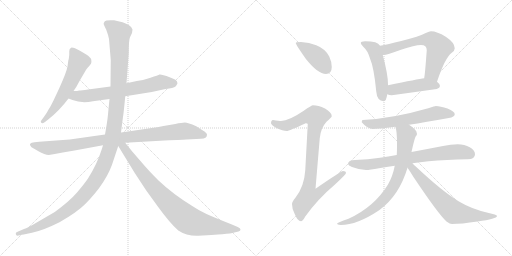
t = 0.00 s
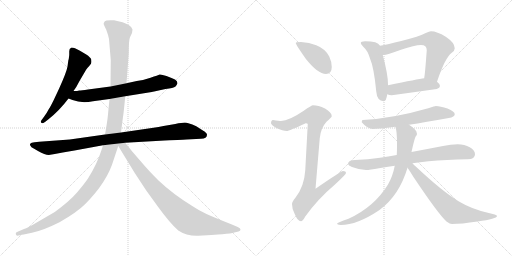
t = 2.35 s
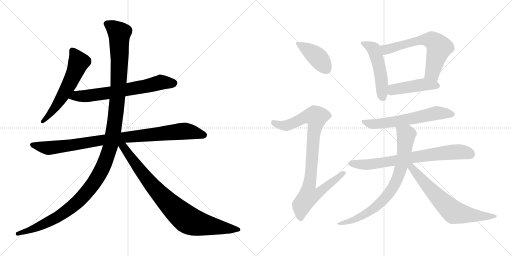
t = 4.71 s
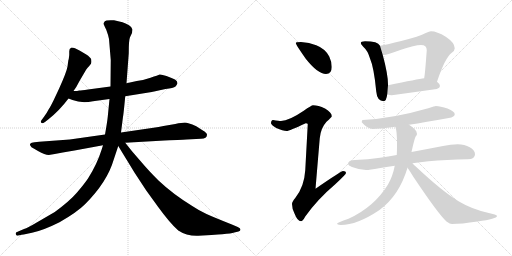
t = 7.06 s
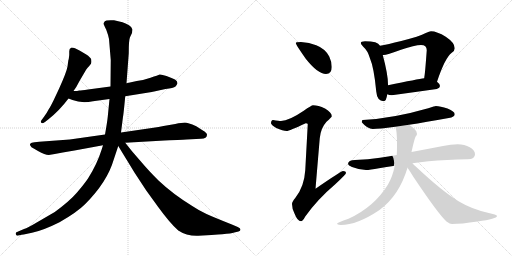
t = 9.41 s
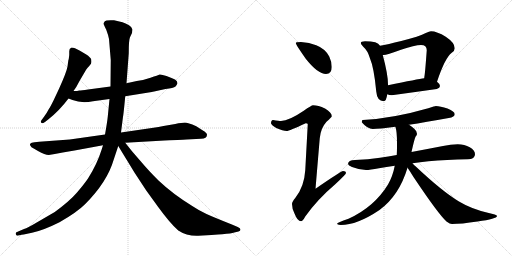
t = 11.76 s

The animated SVG that drew these frames (rendered in a browser with its animation timeline set to each time). Animation: 14 CSS @keyframes rules; one cycle of 11.76 s.

<svg version="1.1" viewBox="0 0 2048 1024" xmlns="http://www.w3.org/2000/svg">
  <g stroke="lightgray" stroke-dasharray="1,1" stroke-width="1" transform="scale(4, 4)">
    <line x1="0" y1="0" x2="256" y2="256"></line>
    <line x1="256" y1="0" x2="0" y2="256"></line>
    <line x1="128" y1="0" x2="128" y2="256"></line>
    <line x1="0" y1="128" x2="256" y2="128"></line>
    <line x1="256" y1="0" x2="512" y2="256"></line>
    <line x1="512" y1="0" x2="256" y2="256"></line>
    <line x1="384" y1="0" x2="384" y2="256"></line>
    <line x1="256" y1="128" x2="512" y2="128"></line>
  </g>
<g transform="scale(1, -1) translate(0, -850)">
   <style type="text/css">
    @keyframes keyframes0 {
      from {
       stroke: black;
       stroke-dashoffset: 586;
       stroke-width: 128;
       }
       66% {
       animation-timing-function: step-end;
       stroke: black;
       stroke-dashoffset: 0;
       stroke-width: 128;
       }
       to {
       stroke: black;
       stroke-width: 1024;
       }
       }
       #make-me-a-hanzi-animation-0 {
         animation: keyframes0 0.726888s both;
         animation-delay: 0.000000s;
         animation-timing-function: linear;
       }
    @keyframes keyframes1 {
      from {
       stroke: black;
       stroke-dashoffset: 678;
       stroke-width: 128;
       }
       69% {
       animation-timing-function: step-end;
       stroke: black;
       stroke-dashoffset: 0;
       stroke-width: 128;
       }
       to {
       stroke: black;
       stroke-width: 1024;
       }
       }
       #make-me-a-hanzi-animation-1 {
         animation: keyframes1 0.801758s both;
         animation-delay: 0.726888s;
         animation-timing-function: linear;
       }
    @keyframes keyframes2 {
      from {
       stroke: black;
       stroke-dashoffset: 951;
       stroke-width: 128;
       }
       76% {
       animation-timing-function: step-end;
       stroke: black;
       stroke-dashoffset: 0;
       stroke-width: 128;
       }
       to {
       stroke: black;
       stroke-width: 1024;
       }
       }
       #make-me-a-hanzi-animation-2 {
         animation: keyframes2 1.023926s both;
         animation-delay: 1.528646s;
         animation-timing-function: linear;
       }
    @keyframes keyframes3 {
      from {
       stroke: black;
       stroke-dashoffset: 1310;
       stroke-width: 128;
       }
       81% {
       animation-timing-function: step-end;
       stroke: black;
       stroke-dashoffset: 0;
       stroke-width: 128;
       }
       to {
       stroke: black;
       stroke-width: 1024;
       }
       }
       #make-me-a-hanzi-animation-3 {
         animation: keyframes3 1.316081s both;
         animation-delay: 2.552572s;
         animation-timing-function: linear;
       }
    @keyframes keyframes4 {
      from {
       stroke: black;
       stroke-dashoffset: 866;
       stroke-width: 128;
       }
       74% {
       animation-timing-function: step-end;
       stroke: black;
       stroke-dashoffset: 0;
       stroke-width: 128;
       }
       to {
       stroke: black;
       stroke-width: 1024;
       }
       }
       #make-me-a-hanzi-animation-4 {
         animation: keyframes4 0.954753s both;
         animation-delay: 3.868653s;
         animation-timing-function: linear;
       }
    @keyframes keyframes5 {
      from {
       stroke: black;
       stroke-dashoffset: 415;
       stroke-width: 128;
       }
       57% {
       animation-timing-function: step-end;
       stroke: black;
       stroke-dashoffset: 0;
       stroke-width: 128;
       }
       to {
       stroke: black;
       stroke-width: 1024;
       }
       }
       #make-me-a-hanzi-animation-5 {
         animation: keyframes5 0.587728s both;
         animation-delay: 4.823406s;
         animation-timing-function: linear;
       }
    @keyframes keyframes6 {
      from {
       stroke: black;
       stroke-dashoffset: 922;
       stroke-width: 128;
       }
       75% {
       animation-timing-function: step-end;
       stroke: black;
       stroke-dashoffset: 0;
       stroke-width: 128;
       }
       to {
       stroke: black;
       stroke-width: 1024;
       }
       }
       #make-me-a-hanzi-animation-6 {
         animation: keyframes6 1.000326s both;
         animation-delay: 5.411134s;
         animation-timing-function: linear;
       }
    @keyframes keyframes7 {
      from {
       stroke: black;
       stroke-dashoffset: 506;
       stroke-width: 128;
       }
       62% {
       animation-timing-function: step-end;
       stroke: black;
       stroke-dashoffset: 0;
       stroke-width: 128;
       }
       to {
       stroke: black;
       stroke-width: 1024;
       }
       }
       #make-me-a-hanzi-animation-7 {
         animation: keyframes7 0.661784s both;
         animation-delay: 6.411460s;
         animation-timing-function: linear;
       }
    @keyframes keyframes8 {
      from {
       stroke: black;
       stroke-dashoffset: 642;
       stroke-width: 128;
       }
       68% {
       animation-timing-function: step-end;
       stroke: black;
       stroke-dashoffset: 0;
       stroke-width: 128;
       }
       to {
       stroke: black;
       stroke-width: 1024;
       }
       }
       #make-me-a-hanzi-animation-8 {
         animation: keyframes8 0.772461s both;
         animation-delay: 7.073244s;
         animation-timing-function: linear;
       }
    @keyframes keyframes9 {
      from {
       stroke: black;
       stroke-dashoffset: 457;
       stroke-width: 128;
       }
       60% {
       animation-timing-function: step-end;
       stroke: black;
       stroke-dashoffset: 0;
       stroke-width: 128;
       }
       to {
       stroke: black;
       stroke-width: 1024;
       }
       }
       #make-me-a-hanzi-animation-9 {
         animation: keyframes9 0.621908s both;
         animation-delay: 7.845705s;
         animation-timing-function: linear;
       }
    @keyframes keyframes10 {
      from {
       stroke: black;
       stroke-dashoffset: 611;
       stroke-width: 128;
       }
       67% {
       animation-timing-function: step-end;
       stroke: black;
       stroke-dashoffset: 0;
       stroke-width: 128;
       }
       to {
       stroke: black;
       stroke-width: 1024;
       }
       }
       #make-me-a-hanzi-animation-10 {
         animation: keyframes10 0.747233s both;
         animation-delay: 8.467613s;
         animation-timing-function: linear;
       }
    @keyframes keyframes11 {
      from {
       stroke: black;
       stroke-dashoffset: 743;
       stroke-width: 128;
       }
       71% {
       animation-timing-function: step-end;
       stroke: black;
       stroke-dashoffset: 0;
       stroke-width: 128;
       }
       to {
       stroke: black;
       stroke-width: 1024;
       }
       }
       #make-me-a-hanzi-animation-11 {
         animation: keyframes11 0.854655s both;
         animation-delay: 9.214846s;
         animation-timing-function: linear;
       }
    @keyframes keyframes12 {
      from {
       stroke: black;
       stroke-dashoffset: 784;
       stroke-width: 128;
       }
       72% {
       animation-timing-function: step-end;
       stroke: black;
       stroke-dashoffset: 0;
       stroke-width: 128;
       }
       to {
       stroke: black;
       stroke-width: 1024;
       }
       }
       #make-me-a-hanzi-animation-12 {
         animation: keyframes12 0.888021s both;
         animation-delay: 10.069501s;
         animation-timing-function: linear;
       }
    @keyframes keyframes13 {
      from {
       stroke: black;
       stroke-dashoffset: 683;
       stroke-width: 128;
       }
       69% {
       animation-timing-function: step-end;
       stroke: black;
       stroke-dashoffset: 0;
       stroke-width: 128;
       }
       to {
       stroke: black;
       stroke-width: 1024;
       }
       }
       #make-me-a-hanzi-animation-13 {
         animation: keyframes13 0.805827s both;
         animation-delay: 10.957522s;
         animation-timing-function: linear;
       }
</style>
<path d="M 270.0 584.0 Q 266.0 561.0 237.0 497.0 L 214.0 448.0 Q 199.0 418.0 196.0 415.0 Q 188.0 399.0 176.0 383.0 L 165.0 368.0 Q 161.0 362.0 165.0 359.0 Q 168.0 354.0 180.0 362.0 L 194.0 373.0 Q 238.0 408.0 274.0 456.0 L 294.0 486.0 L 305.0 502.0 L 318.0 526.0 L 345.0 572.0 Q 350.0 580.0 357.0 586.0 Q 361.0 592.0 364.0 595.5 Q 367.0 599.0 365.0 612.0 Q 362.0 621.0 345.0 632.0 L 318.0 648.0 L 300.0 657.0 Q 293.0 660.0 286.0 660.0 Q 276.0 656.0 277.0 645.5 Q 278.0 635.0 275.0 614.0 Q 273.0 610.0 272.0 599.0 L 270.0 584.0 Z" fill="lightgray"></path> 
<path d="M 274.0 456.0 L 290.0 450.0 Q 325.0 436.0 372.0 445.0 L 438.0 454.0 L 501.0 465.0 L 607.0 482.0 L 662.0 494.0 Q 694.0 498.0 702.0 504.0 Q 707.0 510.0 710.0 517.0 Q 710.0 526.0 700.0 532.0 Q 689.0 538.0 666.0 546.0 Q 643.0 554.0 638.0 552.0 Q 633.0 549.0 602.0 539.0 Q 571.0 528.0 547.0 526.0 L 506.0 517.0 L 442.0 504.0 L 352.0 492.0 Q 325.0 488.0 317.0 488.0 Q 311.0 486.0 294.0 486.0 C 264.0 485.0 246.0 467.0 274.0 456.0 Z" fill="lightgray"></path> 
<path d="M 420.0 312.0 L 279.0 292.0 L 157.0 283.0 L 138.0 281.0 Q 124.0 279.0 122.0 276.0 Q 118.0 275.0 121.0 268.0 Q 124.0 261.0 135.0 256.0 L 152.0 246.0 Q 180.0 230.0 195.0 230.0 L 219.0 234.0 L 251.0 240.0 L 298.0 248.0 L 412.0 269.0 L 501.0 279.0 L 658.0 288.0 Q 742.0 292.0 746.0 292.0 L 804.0 295.0 Q 828.0 295.0 828.0 311.0 Q 828.0 318.0 813.0 327.0 L 785.0 345.0 Q 751.0 360.0 739.5 360.0 Q 728.0 360.0 701.0 354.0 L 654.0 346.0 Q 634.0 341.0 614.0 339.0 L 484.0 320.0 L 420.0 312.0 Z" fill="lightgray"></path> 
<path d="M 438.0 454.0 L 431.0 383.0 Q 429.0 363.0 420.0 312.0 L 412.0 269.0 L 406.0 250.0 Q 388.0 193.0 352.0 136.0 Q 337.0 114.0 308.0 80.0 Q 279.0 46.0 219.0 2.0 L 152.0 -37.0 Q 110.0 -62.0 96.0 -66.0 L 68.0 -78.0 Q 62.0 -79.0 63.0 -86.0 Q 65.0 -93.0 69.0 -93.0 L 83.0 -90.0 Q 84.0 -90.0 128.0 -81.0 Q 172.0 -72.0 238.0 -39.0 Q 308.0 1.0 340.0 33.0 Q 429.0 122.0 455.0 212.0 L 473.0 266.0 L 484.0 320.0 L 492.0 383.0 Q 494.0 391.0 501.0 465.0 L 506.0 517.0 L 515.0 637.0 Q 515.0 691.0 520.0 701.0 L 528.0 718.0 L 530.0 732.0 Q 530.0 740.0 516.0 749.0 Q 502.0 758.0 490.0 761.0 L 456.0 769.0 Q 423.0 771.0 418.5 764.0 Q 414.0 757.0 414.5 754.5 Q 415.0 752.0 425.0 731.0 Q 434.0 707.0 436.0 694.0 L 443.0 610.0 L 442.0 504.0 L 438.0 454.0 Z" fill="lightgray"></path> 
<path d="M 473.0 266.0 L 539.0 158.0 L 585.0 88.0 L 632.0 23.0 Q 680.0 -43.0 713.0 -72.0 Q 748.0 -95.0 793.0 -93.0 L 846.0 -90.0 Q 851.0 -89.0 889.0 -87.0 Q 926.0 -84.0 937.0 -80.0 L 954.0 -76.0 Q 962.0 -74.0 962.0 -68.0 Q 962.0 -62.0 951.0 -58.0 L 930.0 -49.0 Q 857.0 -20.0 826.0 -6.0 Q 794.0 9.0 769.0 26.0 Q 691.0 74.0 634.0 128.0 Q 592.0 170.0 567.0 200.0 L 528.0 245.0 L 501.0 279.0 C 478.0 308.0 457.0 292.0 473.0 266.0 Z" fill="lightgray"></path> 
<path d="M 1204.0 682.5 Q 1183.0 682.5 1183.0 678.5 Q 1183.0 672.5 1223.0 615.5 Q 1271.0 554.5 1304.0 554.5 Q 1327.0 554.5 1327.0 582.5 Q 1327.0 603.5 1317.0 624.5 Q 1301.0 655.5 1265.0 669.5 Q 1237.0 680.5 1204.0 682.5 Z" fill="lightgray"></path> 
<path d="M 1252.0 429.5 Q 1246.0 429.5 1215.0 407.5 Q 1156.0 367.5 1124.0 366.5 Q 1117.0 366.5 1092.0 370.5 Q 1084.0 369.5 1084.0 357.5 Q 1084.0 351.5 1105.0 338.5 Q 1132.0 326.5 1147.0 326.5 Q 1156.0 326.5 1223.0 357.5 Q 1231.0 357.5 1231.0 353.5 L 1221.0 169.5 Q 1217.0 103.5 1181.0 58.5 Q 1168.0 43.5 1168.0 34.5 Q 1168.0 15.5 1178.0 -3.5 Q 1190.0 -34.5 1204.0 -34.5 Q 1211.0 -34.5 1221.0 -15.5 Q 1269.0 52.5 1342.0 114.5 Q 1384.0 153.5 1384.0 158.5 Q 1384.0 166.5 1372.0 166.5 Q 1365.0 166.5 1262.0 95.5 L 1279.0 297.5 Q 1283.0 338.5 1306.0 363.5 Q 1327.0 382.5 1327.0 385.5 Q 1327.0 400.5 1300.0 416.5 Q 1273.0 429.5 1252.0 429.5 Z" fill="lightgray"></path> 
<path d="M 1460.0 685.5 Q 1443.0 685.5 1443.0 678.5 Q 1443.0 673.5 1453.0 663.5 Q 1471.0 647.5 1479.0 619.5 Q 1496.0 580.5 1505.0 484.5 Q 1508.0 446.5 1535.0 445.5 Q 1545.0 445.5 1549.0 473.5 L 1552.0 509.5 L 1552.0 513.5 Q 1552.0 552.5 1531.0 630.5 L 1520.0 667.5 Q 1515.0 677.5 1501.0 681.5 Q 1485.0 685.5 1460.0 685.5 Z" fill="lightgray"></path> 
<path d="M 1748.0 523.5 Q 1780.0 619.5 1807.0 639.5 Q 1819.0 647.5 1819.0 657.5 Q 1819.0 679.5 1783.0 703.5 Q 1748.0 725.5 1724.0 725.5 Q 1718.0 725.5 1703.0 718.5 Q 1679.0 705.5 1605.0 686.5 Q 1550.0 672.5 1520.0 667.5 C 1490.0 662.5 1501.0 627.5 1531.0 630.5 L 1535.0 630.5 Q 1546.0 630.5 1604.0 651.5 Q 1659.0 670.5 1684.0 670.5 Q 1707.0 670.5 1707.0 649.5 Q 1701.0 565.5 1698.0 546.5 Q 1697.0 542.5 1697.0 537.5 C 1693.0 507.5 1738.0 495.5 1748.0 523.5 Z" fill="lightgray"></path> 
<path d="M 1549.0 473.5 Q 1557.0 469.5 1567.0 469.5 Q 1655.0 481.5 1747.0 494.5 Q 1760.0 499.5 1760.0 506.5 Q 1760.0 514.5 1748.0 523.5 C 1727.0 541.5 1727.0 541.5 1697.0 537.5 Q 1673.0 534.5 1552.0 509.5 C 1523.0 503.5 1521.0 484.5 1549.0 473.5 Z" fill="lightgray"></path> 
<path d="M 1743.0 426.5 Q 1741.0 426.5 1713.0 417.5 Q 1571.0 376.5 1451.0 370.5 Q 1447.0 370.5 1447.0 361.5 Q 1470.0 334.5 1491.0 334.5 Q 1514.0 334.5 1581.0 343.5 L 1636.0 351.5 Q 1701.0 361.5 1795.0 378.5 Q 1819.0 382.5 1819.0 393.5 Q 1819.0 404.5 1790.0 416.5 Q 1761.0 426.5 1743.0 426.5 Z" fill="lightgray"></path> 
<path d="M 1587.0 230.5 Q 1552.0 224.5 1520.0 219.5 Q 1473.0 212.5 1420.0 210.5 Q 1393.0 210.5 1392.0 194.5 Q 1393.0 188.5 1408.0 182.5 Q 1436.0 171.5 1464.0 170.5 Q 1479.0 170.5 1516.0 177.5 Q 1545.0 182.5 1579.0 187.5 L 1650.0 197.5 Q 1679.0 201.5 1714.0 205.5 Q 1785.0 212.5 1871.0 213.5 Q 1900.0 213.5 1900.0 233.5 Q 1900.0 249.5 1879.0 261.5 Q 1858.0 273.5 1831.0 273.5 Q 1803.0 273.5 1772.0 266.5 Q 1705.0 253.5 1646.0 242.5 L 1587.0 230.5 Z" fill="lightgray"></path> 
<path d="M 1581.0 343.5 L 1582.0 341.5 Q 1588.0 324.5 1588.0 278.5 L 1588.0 265.5 Q 1588.0 248.5 1587.0 230.5 L 1579.0 187.5 Q 1571.0 145.5 1552.0 112.5 Q 1497.0 22.5 1394.0 -24.5 Q 1348.0 -39.5 1348.0 -45.5 Q 1355.0 -49.5 1363.0 -49.5 Q 1429.0 -49.5 1518.0 10.5 Q 1597.0 68.5 1630.0 179.5 L 1646.0 242.5 Q 1657.0 292.5 1662.0 303.5 Q 1668.0 310.5 1668.0 314.5 Q 1668.0 316.5 1667.0 317.5 L 1667.0 318.5 Q 1667.0 331.5 1636.0 351.5 C 1612.0 368.5 1573.0 372.5 1581.0 343.5 Z" fill="lightgray"></path> 
<path d="M 1630.0 179.5 Q 1640.0 165.5 1654.0 142.5 Q 1753.0 -5.5 1786.0 -35.5 Q 1800.0 -45.5 1808.0 -45.5 Q 1844.0 -45.5 1910.0 -35.5 Q 1988.0 -24.5 1988.0 -13.5 Q 1988.0 -8.5 1951.0 -0.5 Q 1884.0 15.5 1836.0 44.5 Q 1768.0 85.5 1662.0 185.5 Q 1656.0 190.5 1650.0 197.5 C 1629.0 219.5 1613.0 204.5 1630.0 179.5 Z" fill="lightgray"></path> 
      <clipPath id="make-me-a-hanzi-clip-0">
      <path d="M 270.0 584.0 Q 266.0 561.0 237.0 497.0 L 214.0 448.0 Q 199.0 418.0 196.0 415.0 Q 188.0 399.0 176.0 383.0 L 165.0 368.0 Q 161.0 362.0 165.0 359.0 Q 168.0 354.0 180.0 362.0 L 194.0 373.0 Q 238.0 408.0 274.0 456.0 L 294.0 486.0 L 305.0 502.0 L 318.0 526.0 L 345.0 572.0 Q 350.0 580.0 357.0 586.0 Q 361.0 592.0 364.0 595.5 Q 367.0 599.0 365.0 612.0 Q 362.0 621.0 345.0 632.0 L 318.0 648.0 L 300.0 657.0 Q 293.0 660.0 286.0 660.0 Q 276.0 656.0 277.0 645.5 Q 278.0 635.0 275.0 614.0 Q 273.0 610.0 272.0 599.0 L 270.0 584.0 Z" fill="lightgray"></path>
      </clipPath>
      <path clip-path="url(#make-me-a-hanzi-clip-0)" d="M 290.0 648.0 L 313.0 599.0 L 304.0 572.0 L 243.0 453.0 L 172.0 364.0 " fill="none" id="make-me-a-hanzi-animation-0" stroke-dasharray="458 916" stroke-linecap="round"></path>

      <clipPath id="make-me-a-hanzi-clip-1">
      <path d="M 274.0 456.0 L 290.0 450.0 Q 325.0 436.0 372.0 445.0 L 438.0 454.0 L 501.0 465.0 L 607.0 482.0 L 662.0 494.0 Q 694.0 498.0 702.0 504.0 Q 707.0 510.0 710.0 517.0 Q 710.0 526.0 700.0 532.0 Q 689.0 538.0 666.0 546.0 Q 643.0 554.0 638.0 552.0 Q 633.0 549.0 602.0 539.0 Q 571.0 528.0 547.0 526.0 L 506.0 517.0 L 442.0 504.0 L 352.0 492.0 Q 325.0 488.0 317.0 488.0 Q 311.0 486.0 294.0 486.0 C 264.0 485.0 246.0 467.0 274.0 456.0 Z" fill="lightgray"></path>
      </clipPath>
      <path clip-path="url(#make-me-a-hanzi-clip-1)" d="M 280.0 459.0 L 458.0 482.0 L 644.0 521.0 L 696.0 517.0 " fill="none" id="make-me-a-hanzi-animation-1" stroke-dasharray="550 1100" stroke-linecap="round"></path>

      <clipPath id="make-me-a-hanzi-clip-2">
      <path d="M 420.0 312.0 L 279.0 292.0 L 157.0 283.0 L 138.0 281.0 Q 124.0 279.0 122.0 276.0 Q 118.0 275.0 121.0 268.0 Q 124.0 261.0 135.0 256.0 L 152.0 246.0 Q 180.0 230.0 195.0 230.0 L 219.0 234.0 L 251.0 240.0 L 298.0 248.0 L 412.0 269.0 L 501.0 279.0 L 658.0 288.0 Q 742.0 292.0 746.0 292.0 L 804.0 295.0 Q 828.0 295.0 828.0 311.0 Q 828.0 318.0 813.0 327.0 L 785.0 345.0 Q 751.0 360.0 739.5 360.0 Q 728.0 360.0 701.0 354.0 L 654.0 346.0 Q 634.0 341.0 614.0 339.0 L 484.0 320.0 L 420.0 312.0 Z" fill="lightgray"></path>
      </clipPath>
      <path clip-path="url(#make-me-a-hanzi-clip-2)" d="M 128.0 271.0 L 209.0 259.0 L 415.0 291.0 L 737.0 326.0 L 816.0 310.0 " fill="none" id="make-me-a-hanzi-animation-2" stroke-dasharray="823 1646" stroke-linecap="round"></path>

      <clipPath id="make-me-a-hanzi-clip-3">
      <path d="M 438.0 454.0 L 431.0 383.0 Q 429.0 363.0 420.0 312.0 L 412.0 269.0 L 406.0 250.0 Q 388.0 193.0 352.0 136.0 Q 337.0 114.0 308.0 80.0 Q 279.0 46.0 219.0 2.0 L 152.0 -37.0 Q 110.0 -62.0 96.0 -66.0 L 68.0 -78.0 Q 62.0 -79.0 63.0 -86.0 Q 65.0 -93.0 69.0 -93.0 L 83.0 -90.0 Q 84.0 -90.0 128.0 -81.0 Q 172.0 -72.0 238.0 -39.0 Q 308.0 1.0 340.0 33.0 Q 429.0 122.0 455.0 212.0 L 473.0 266.0 L 484.0 320.0 L 492.0 383.0 Q 494.0 391.0 501.0 465.0 L 506.0 517.0 L 515.0 637.0 Q 515.0 691.0 520.0 701.0 L 528.0 718.0 L 530.0 732.0 Q 530.0 740.0 516.0 749.0 Q 502.0 758.0 490.0 761.0 L 456.0 769.0 Q 423.0 771.0 418.5 764.0 Q 414.0 757.0 414.5 754.5 Q 415.0 752.0 425.0 731.0 Q 434.0 707.0 436.0 694.0 L 443.0 610.0 L 442.0 504.0 L 438.0 454.0 Z" fill="lightgray"></path>
      </clipPath>
      <path clip-path="url(#make-me-a-hanzi-clip-3)" d="M 426.0 755.0 L 477.0 717.0 L 478.0 602.0 L 470.0 456.0 L 455.0 332.0 L 439.0 255.0 L 411.0 180.0 L 359.0 96.0 L 290.0 24.0 L 221.0 -24.0 L 178.0 -46.0 L 114.0 -75.0 L 71.0 -85.0 " fill="none" id="make-me-a-hanzi-animation-3" stroke-dasharray="1182 2364" stroke-linecap="round"></path>

      <clipPath id="make-me-a-hanzi-clip-4">
      <path d="M 473.0 266.0 L 539.0 158.0 L 585.0 88.0 L 632.0 23.0 Q 680.0 -43.0 713.0 -72.0 Q 748.0 -95.0 793.0 -93.0 L 846.0 -90.0 Q 851.0 -89.0 889.0 -87.0 Q 926.0 -84.0 937.0 -80.0 L 954.0 -76.0 Q 962.0 -74.0 962.0 -68.0 Q 962.0 -62.0 951.0 -58.0 L 930.0 -49.0 Q 857.0 -20.0 826.0 -6.0 Q 794.0 9.0 769.0 26.0 Q 691.0 74.0 634.0 128.0 Q 592.0 170.0 567.0 200.0 L 528.0 245.0 L 501.0 279.0 C 478.0 308.0 457.0 292.0 473.0 266.0 Z" fill="lightgray"></path>
      </clipPath>
      <path clip-path="url(#make-me-a-hanzi-clip-4)" d="M 482.0 269.0 L 502.0 252.0 L 624.0 91.0 L 747.0 -27.0 L 786.0 -43.0 L 837.0 -53.0 L 953.0 -67.0 " fill="none" id="make-me-a-hanzi-animation-4" stroke-dasharray="738 1476" stroke-linecap="round"></path>

      <clipPath id="make-me-a-hanzi-clip-5">
      <path d="M 1204.0 682.5 Q 1183.0 682.5 1183.0 678.5 Q 1183.0 672.5 1223.0 615.5 Q 1271.0 554.5 1304.0 554.5 Q 1327.0 554.5 1327.0 582.5 Q 1327.0 603.5 1317.0 624.5 Q 1301.0 655.5 1265.0 669.5 Q 1237.0 680.5 1204.0 682.5 Z" fill="lightgray"></path>
      </clipPath>
      <path clip-path="url(#make-me-a-hanzi-clip-5)" d="M 1187.0 677.5 L 1264.0 626.5 L 1306.0 574.5 " fill="none" id="make-me-a-hanzi-animation-5" stroke-dasharray="287 574" stroke-linecap="round"></path>

      <clipPath id="make-me-a-hanzi-clip-6">
      <path d="M 1252.0 429.5 Q 1246.0 429.5 1215.0 407.5 Q 1156.0 367.5 1124.0 366.5 Q 1117.0 366.5 1092.0 370.5 Q 1084.0 369.5 1084.0 357.5 Q 1084.0 351.5 1105.0 338.5 Q 1132.0 326.5 1147.0 326.5 Q 1156.0 326.5 1223.0 357.5 Q 1231.0 357.5 1231.0 353.5 L 1221.0 169.5 Q 1217.0 103.5 1181.0 58.5 Q 1168.0 43.5 1168.0 34.5 Q 1168.0 15.5 1178.0 -3.5 Q 1190.0 -34.5 1204.0 -34.5 Q 1211.0 -34.5 1221.0 -15.5 Q 1269.0 52.5 1342.0 114.5 Q 1384.0 153.5 1384.0 158.5 Q 1384.0 166.5 1372.0 166.5 Q 1365.0 166.5 1262.0 95.5 L 1279.0 297.5 Q 1283.0 338.5 1306.0 363.5 Q 1327.0 382.5 1327.0 385.5 Q 1327.0 400.5 1300.0 416.5 Q 1273.0 429.5 1252.0 429.5 Z" fill="lightgray"></path>
      </clipPath>
      <path clip-path="url(#make-me-a-hanzi-clip-6)" d="M 1095.0 359.5 L 1120.0 349.5 L 1149.0 348.5 L 1220.0 382.5 L 1265.0 382.5 L 1236.0 105.5 L 1273.0 102.5 L 1282.0 89.5 L 1264.0 71.5 L 1234.0 66.5 L 1207.0 29.5 L 1203.0 -23.5 " fill="none" id="make-me-a-hanzi-animation-6" stroke-dasharray="794 1588" stroke-linecap="round"></path>

      <clipPath id="make-me-a-hanzi-clip-7">
      <path d="M 1460.0 685.5 Q 1443.0 685.5 1443.0 678.5 Q 1443.0 673.5 1453.0 663.5 Q 1471.0 647.5 1479.0 619.5 Q 1496.0 580.5 1505.0 484.5 Q 1508.0 446.5 1535.0 445.5 Q 1545.0 445.5 1549.0 473.5 L 1552.0 509.5 L 1552.0 513.5 Q 1552.0 552.5 1531.0 630.5 L 1520.0 667.5 Q 1515.0 677.5 1501.0 681.5 Q 1485.0 685.5 1460.0 685.5 Z" fill="lightgray"></path>
      </clipPath>
      <path clip-path="url(#make-me-a-hanzi-clip-7)" d="M 1450.0 677.5 L 1490.0 657.5 L 1500.0 641.5 L 1521.0 565.5 L 1532.0 458.5 " fill="none" id="make-me-a-hanzi-animation-7" stroke-dasharray="378 756" stroke-linecap="round"></path>

      <clipPath id="make-me-a-hanzi-clip-8">
      <path d="M 1748.0 523.5 Q 1780.0 619.5 1807.0 639.5 Q 1819.0 647.5 1819.0 657.5 Q 1819.0 679.5 1783.0 703.5 Q 1748.0 725.5 1724.0 725.5 Q 1718.0 725.5 1703.0 718.5 Q 1679.0 705.5 1605.0 686.5 Q 1550.0 672.5 1520.0 667.5 C 1490.0 662.5 1501.0 627.5 1531.0 630.5 L 1535.0 630.5 Q 1546.0 630.5 1604.0 651.5 Q 1659.0 670.5 1684.0 670.5 Q 1707.0 670.5 1707.0 649.5 Q 1701.0 565.5 1698.0 546.5 Q 1697.0 542.5 1697.0 537.5 C 1693.0 507.5 1738.0 495.5 1748.0 523.5 Z" fill="lightgray"></path>
      </clipPath>
      <path clip-path="url(#make-me-a-hanzi-clip-8)" d="M 1526.0 662.5 L 1545.0 652.5 L 1671.0 688.5 L 1722.0 691.5 L 1733.0 686.5 L 1757.0 660.5 L 1730.0 559.5 L 1705.0 541.5 " fill="none" id="make-me-a-hanzi-animation-8" stroke-dasharray="514 1028" stroke-linecap="round"></path>

      <clipPath id="make-me-a-hanzi-clip-9">
      <path d="M 1549.0 473.5 Q 1557.0 469.5 1567.0 469.5 Q 1655.0 481.5 1747.0 494.5 Q 1760.0 499.5 1760.0 506.5 Q 1760.0 514.5 1748.0 523.5 C 1727.0 541.5 1727.0 541.5 1697.0 537.5 Q 1673.0 534.5 1552.0 509.5 C 1523.0 503.5 1521.0 484.5 1549.0 473.5 Z" fill="lightgray"></path>
      </clipPath>
      <path clip-path="url(#make-me-a-hanzi-clip-9)" d="M 1556.0 478.5 L 1573.0 492.5 L 1683.0 510.5 L 1750.0 507.5 " fill="none" id="make-me-a-hanzi-animation-9" stroke-dasharray="329 658" stroke-linecap="round"></path>

      <clipPath id="make-me-a-hanzi-clip-10">
      <path d="M 1743.0 426.5 Q 1741.0 426.5 1713.0 417.5 Q 1571.0 376.5 1451.0 370.5 Q 1447.0 370.5 1447.0 361.5 Q 1470.0 334.5 1491.0 334.5 Q 1514.0 334.5 1581.0 343.5 L 1636.0 351.5 Q 1701.0 361.5 1795.0 378.5 Q 1819.0 382.5 1819.0 393.5 Q 1819.0 404.5 1790.0 416.5 Q 1761.0 426.5 1743.0 426.5 Z" fill="lightgray"></path>
      </clipPath>
      <path clip-path="url(#make-me-a-hanzi-clip-10)" d="M 1459.0 361.5 L 1495.0 353.5 L 1585.0 364.5 L 1746.0 398.5 L 1809.0 393.5 " fill="none" id="make-me-a-hanzi-animation-10" stroke-dasharray="483 966" stroke-linecap="round"></path>

      <clipPath id="make-me-a-hanzi-clip-11">
      <path d="M 1587.0 230.5 Q 1552.0 224.5 1520.0 219.5 Q 1473.0 212.5 1420.0 210.5 Q 1393.0 210.5 1392.0 194.5 Q 1393.0 188.5 1408.0 182.5 Q 1436.0 171.5 1464.0 170.5 Q 1479.0 170.5 1516.0 177.5 Q 1545.0 182.5 1579.0 187.5 L 1650.0 197.5 Q 1679.0 201.5 1714.0 205.5 Q 1785.0 212.5 1871.0 213.5 Q 1900.0 213.5 1900.0 233.5 Q 1900.0 249.5 1879.0 261.5 Q 1858.0 273.5 1831.0 273.5 Q 1803.0 273.5 1772.0 266.5 Q 1705.0 253.5 1646.0 242.5 L 1587.0 230.5 Z" fill="lightgray"></path>
      </clipPath>
      <path clip-path="url(#make-me-a-hanzi-clip-11)" d="M 1401.0 196.5 L 1467.0 191.5 L 1825.0 243.5 L 1883.0 232.5 " fill="none" id="make-me-a-hanzi-animation-11" stroke-dasharray="615 1230" stroke-linecap="round"></path>

      <clipPath id="make-me-a-hanzi-clip-12">
      <path d="M 1581.0 343.5 L 1582.0 341.5 Q 1588.0 324.5 1588.0 278.5 L 1588.0 265.5 Q 1588.0 248.5 1587.0 230.5 L 1579.0 187.5 Q 1571.0 145.5 1552.0 112.5 Q 1497.0 22.5 1394.0 -24.5 Q 1348.0 -39.5 1348.0 -45.5 Q 1355.0 -49.5 1363.0 -49.5 Q 1429.0 -49.5 1518.0 10.5 Q 1597.0 68.5 1630.0 179.5 L 1646.0 242.5 Q 1657.0 292.5 1662.0 303.5 Q 1668.0 310.5 1668.0 314.5 Q 1668.0 316.5 1667.0 317.5 L 1667.0 318.5 Q 1667.0 331.5 1636.0 351.5 C 1612.0 368.5 1573.0 372.5 1581.0 343.5 Z" fill="lightgray"></path>
      </clipPath>
      <path clip-path="url(#make-me-a-hanzi-clip-12)" d="M 1590.0 338.5 L 1624.0 310.5 L 1604.0 178.5 L 1575.0 106.5 L 1542.0 59.5 L 1486.0 9.5 L 1417.0 -28.5 L 1358.0 -44.5 " fill="none" id="make-me-a-hanzi-animation-12" stroke-dasharray="656 1312" stroke-linecap="round"></path>

      <clipPath id="make-me-a-hanzi-clip-13">
      <path d="M 1630.0 179.5 Q 1640.0 165.5 1654.0 142.5 Q 1753.0 -5.5 1786.0 -35.5 Q 1800.0 -45.5 1808.0 -45.5 Q 1844.0 -45.5 1910.0 -35.5 Q 1988.0 -24.5 1988.0 -13.5 Q 1988.0 -8.5 1951.0 -0.5 Q 1884.0 15.5 1836.0 44.5 Q 1768.0 85.5 1662.0 185.5 Q 1656.0 190.5 1650.0 197.5 C 1629.0 219.5 1613.0 204.5 1630.0 179.5 Z" fill="lightgray"></path>
      </clipPath>
      <path clip-path="url(#make-me-a-hanzi-clip-13)" d="M 1639.0 189.5 L 1692.0 124.5 L 1812.0 4.5 L 1897.0 -12.5 L 1984.0 -13.5 " fill="none" id="make-me-a-hanzi-animation-13" stroke-dasharray="555 1110" stroke-linecap="round"></path>

</g>
</svg>
